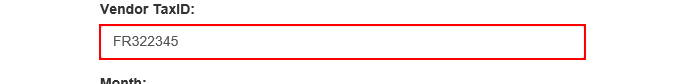
Task: Download all the monthly reports for a specific vendor and generate a yearly report.
Workflow: System1_UploadYearlyReport

Step 1: Set Text - TaxID on the text box in window 'ACME System 1 - Upload Yearly Report'

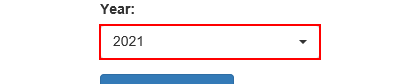
Step 2: click on the button in window 'ACME System 1 - Upload Yearly Report'

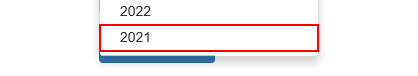
Step 3: click on the link '{0}' in window 'ACME System 1 - Upload Yearly Report'

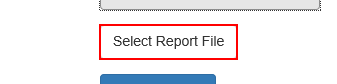
Step 4: click on the label 'Select Report File' in window 'ACME System 1 - Upload Yearly Report'

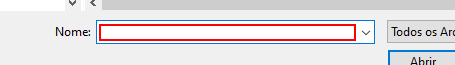
Step 5: type [in_YearlyReportPath] in window 'Escolher arquivo a carregar' (iexplore.exe)

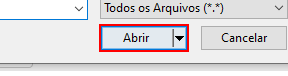
Step 6: click (iexplore.exe)

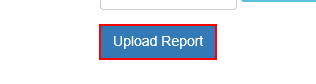
Step 7: click on the button in window 'ACME System 1 - Upload Yearly Report'

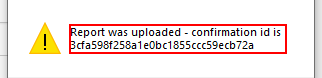
Step 8: get-text in window 'Mensagem da página da web' (iexplore.exe)

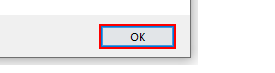
Step 9: click in window 'Mensagem da página da web' (iexplore.exe)
